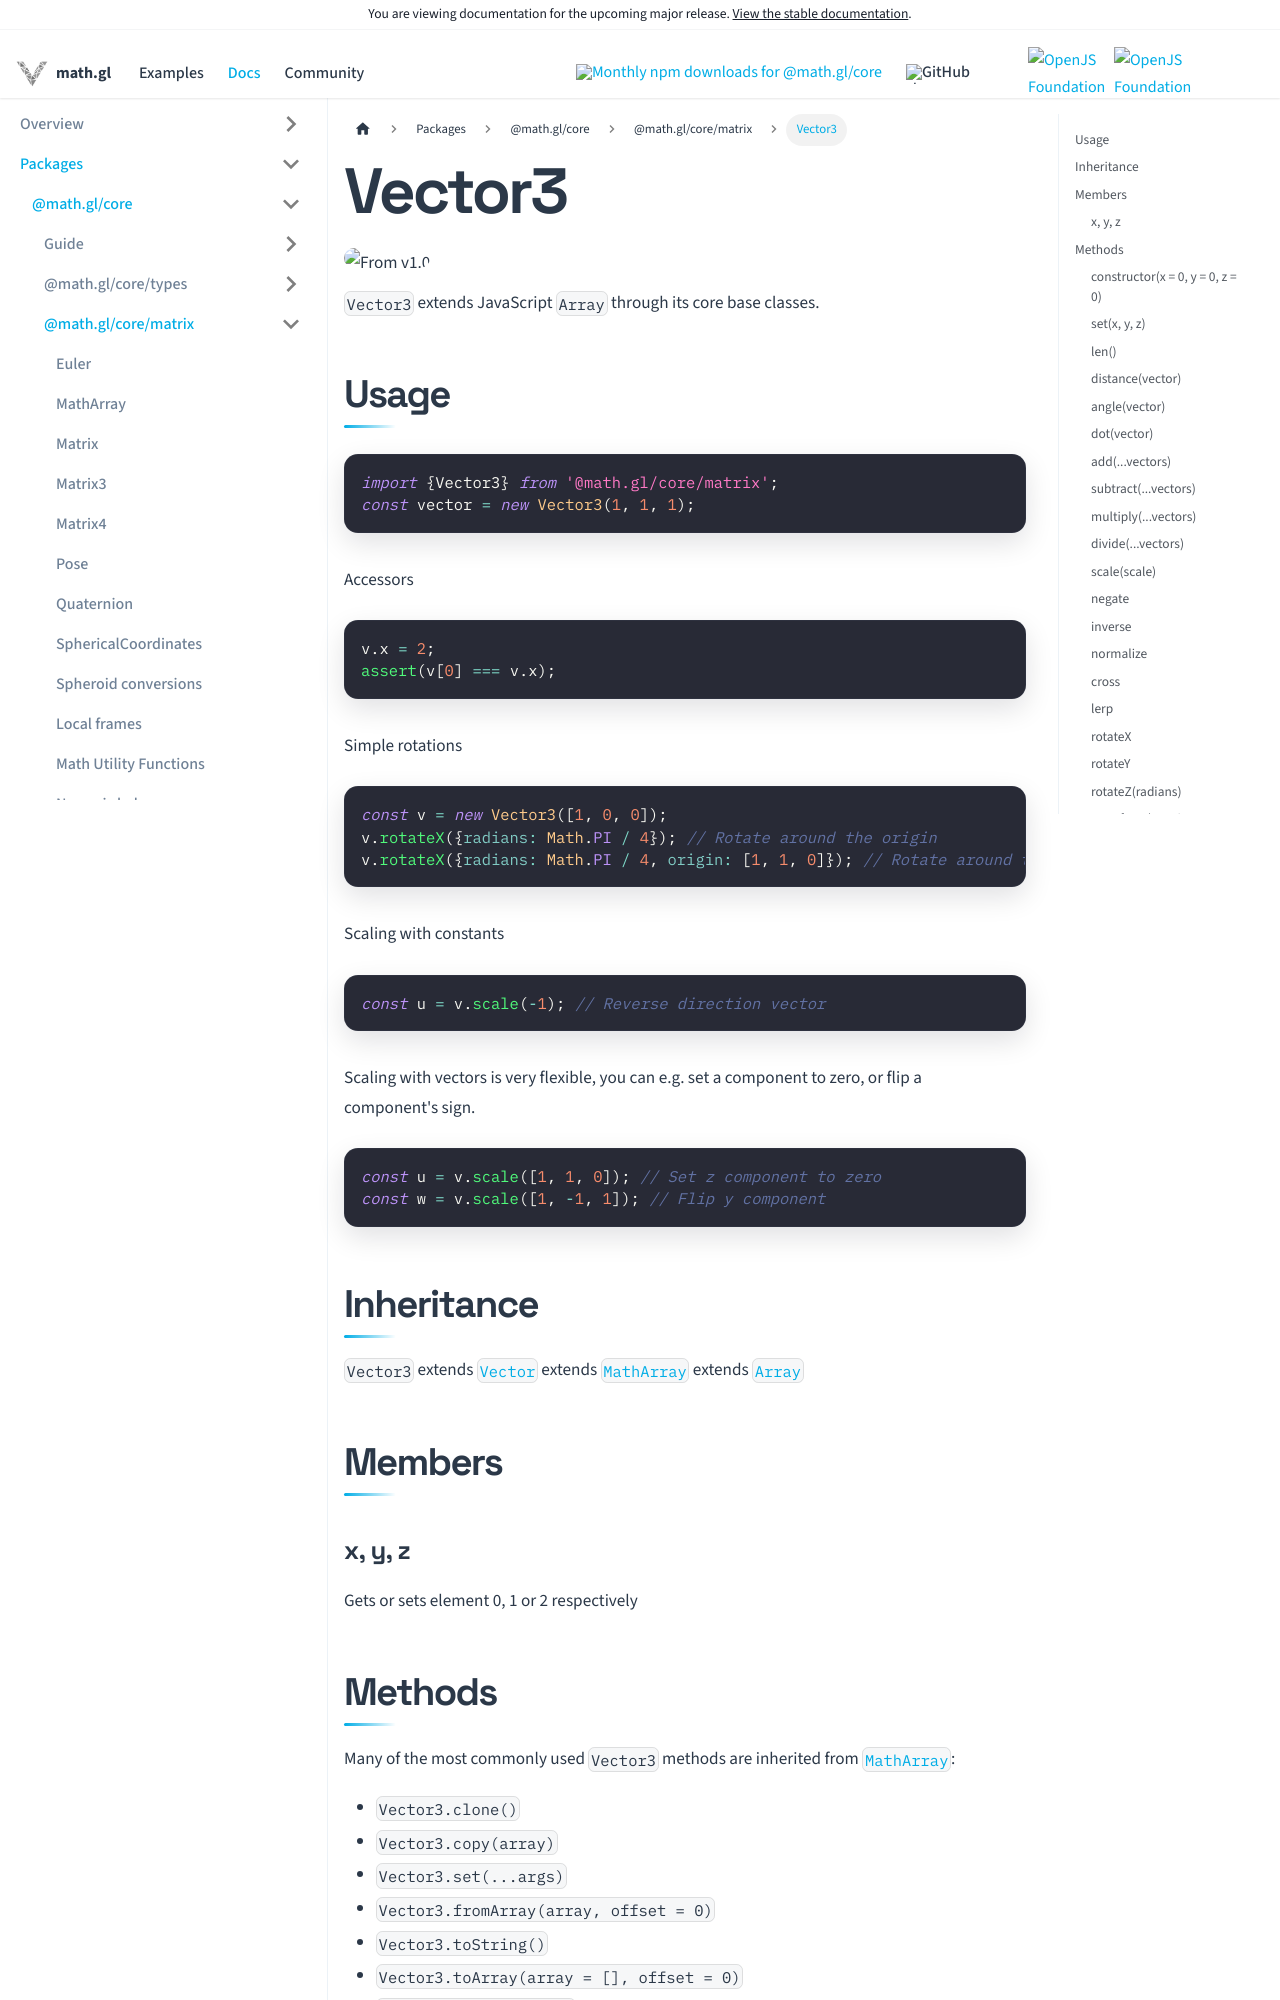

repository: visgl/math.gl · page: next/docs/modules/core/api-reference/vector3.html · generator: docusaurus

# Vector3

<p class="badges">
  <img src="https://img.shields.io/badge/From-v1.0-blue.svg?style=flat-square" alt="From v1.0" />
</p>

`Vector3` extends JavaScript `Array` through its core base classes.

## Usage

```js
import {Vector3} from '@math.gl/core/matrix';
const vector = new Vector3(1, 1, 1);
```

Accessors

```js
v.x = 2;
assert(v[0] === v.x);
```

Simple rotations

```js
const v = new Vector3([1, 0, 0]);
v.rotateX({radians: Math.PI / 4}); // Rotate around the origin
v.rotateX({radians: Math.PI / 4, origin: [1, 1, 0]}); // Rotate around the specified point
```

Scaling with constants

```js
const u = v.scale(-1); // Reverse direction vector
```

Scaling with vectors is very flexible, you can e.g. set a component to zero, or flip a component's sign.

```js
const u = v.scale([1, 1, 0]); // Set z component to zero
const w = v.scale([1, -1, 1]); // Flip y component
```

## Inheritance

`Vector3` extends [`Vector`](/docs/modules/core/api-reference/vector) extends [`MathArray`](/docs/modules/core/api-reference/math-array) extends [`Array`](https://developer.mozilla.org/en-US/docs/Web/JavaScript/Reference/Global_Objects/Array)

## Members

### x, y, z

Gets or sets element 0, 1 or 2 respectively
